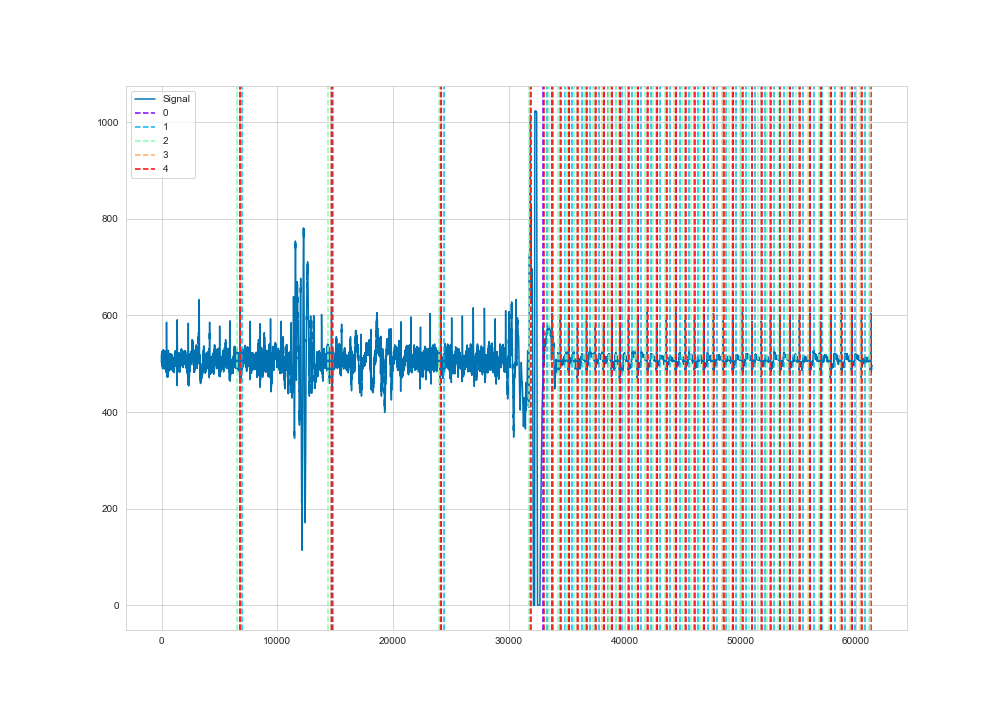

The file beside this chart, header and first rows:
time, ecg
1, 519
2, 517
3, 514
4, 510
5, 506
6, 504
7, 503
8, 502
9, 503
10, 504
11, 507
12, 511
13, 515
14, 518
15, 521
16, 522
17, 523
18, 523
19, 523
20, 522
21, 520
22, 518
23, 514
24, 511
25, 506
26, 504
27, 502
28, 502
29, 504
30, 507
31, 510
32, 514
33, 518
34, 521
35, 524
36, 526
37, 526
38, 526
39, 525
40, 524
41, 522
42, 520
43, 516
44, 511
45, 507
46, 504
47, 502
48, 501
49, 501
50, 504
51, 506
52, 510
53, 513
54, 515
55, 518
56, 519
57, 520
58, 521
59, 521
60, 519
... 61,290 more rows
